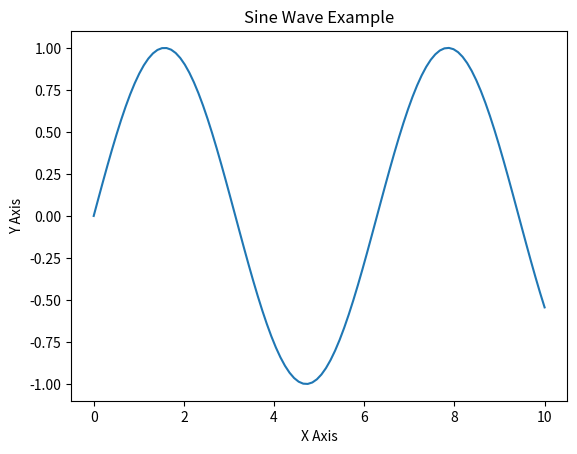

This figure's Python source:
import matplotlib.pyplot as plt
import numpy as np

x = np.linspace(0, 10, 100)
y = np.sin(x)

plt.plot(x, y)
plt.xlabel('X Axis')
plt.ylabel('Y Axis')
plt.title('Sine Wave Example')
plt.show()
